Image classification data set "images" (JunmyeongPark/yolo26_kant on GitHub). Class labels (5): knob, sign green, sign off, sign red, sign yellow.

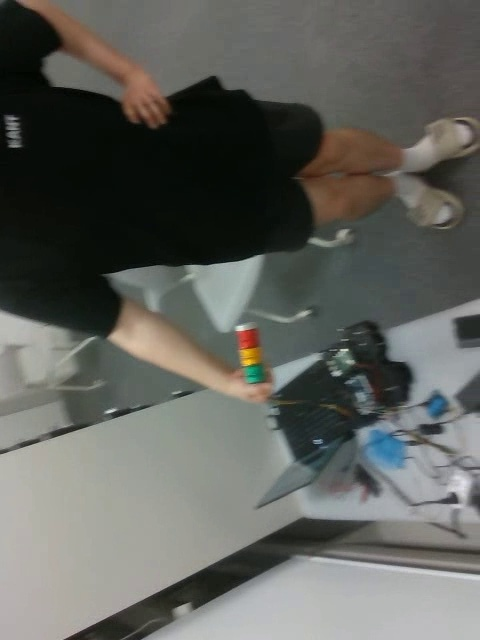
Label: sign off

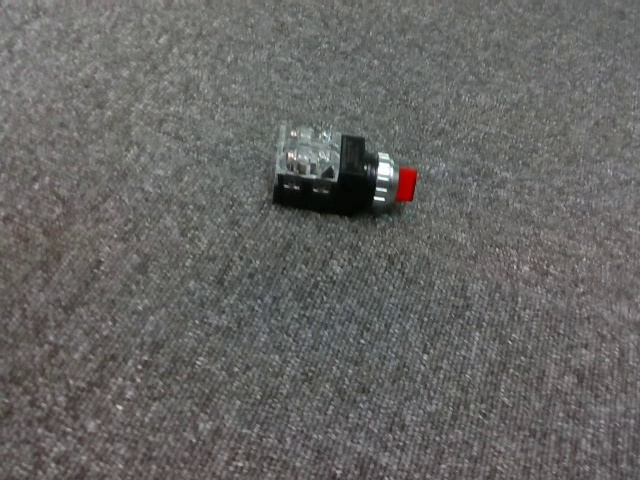
Label: knob

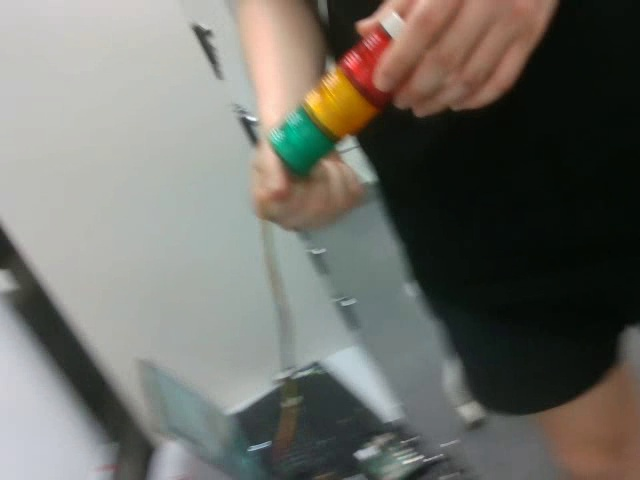
Label: sign off

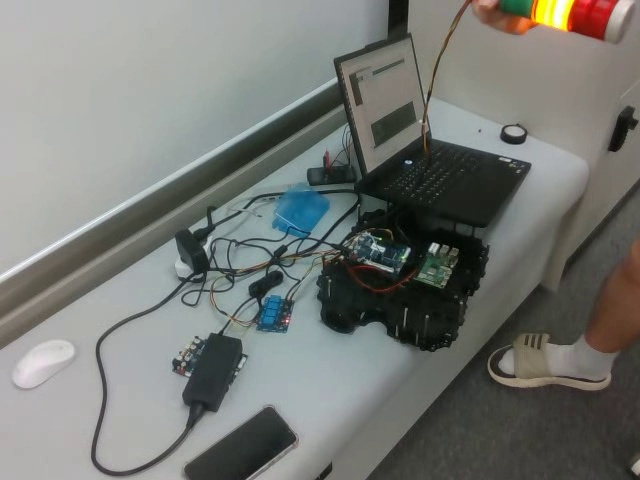
Label: sign yellow

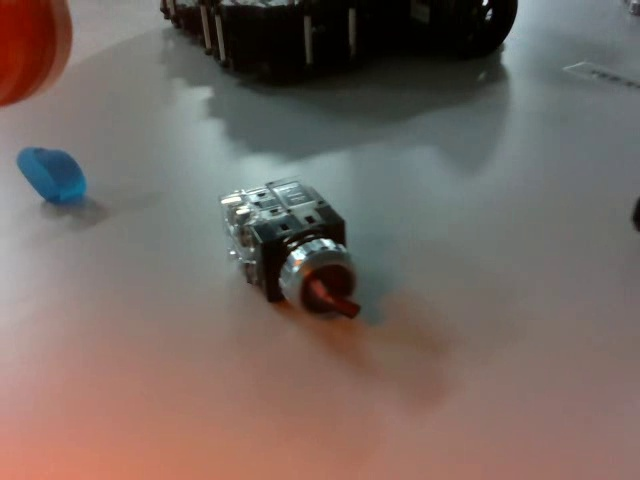
Label: knob

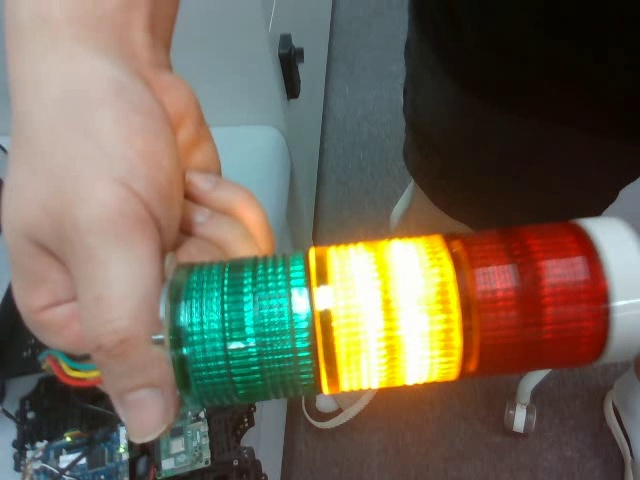
Label: sign yellow
